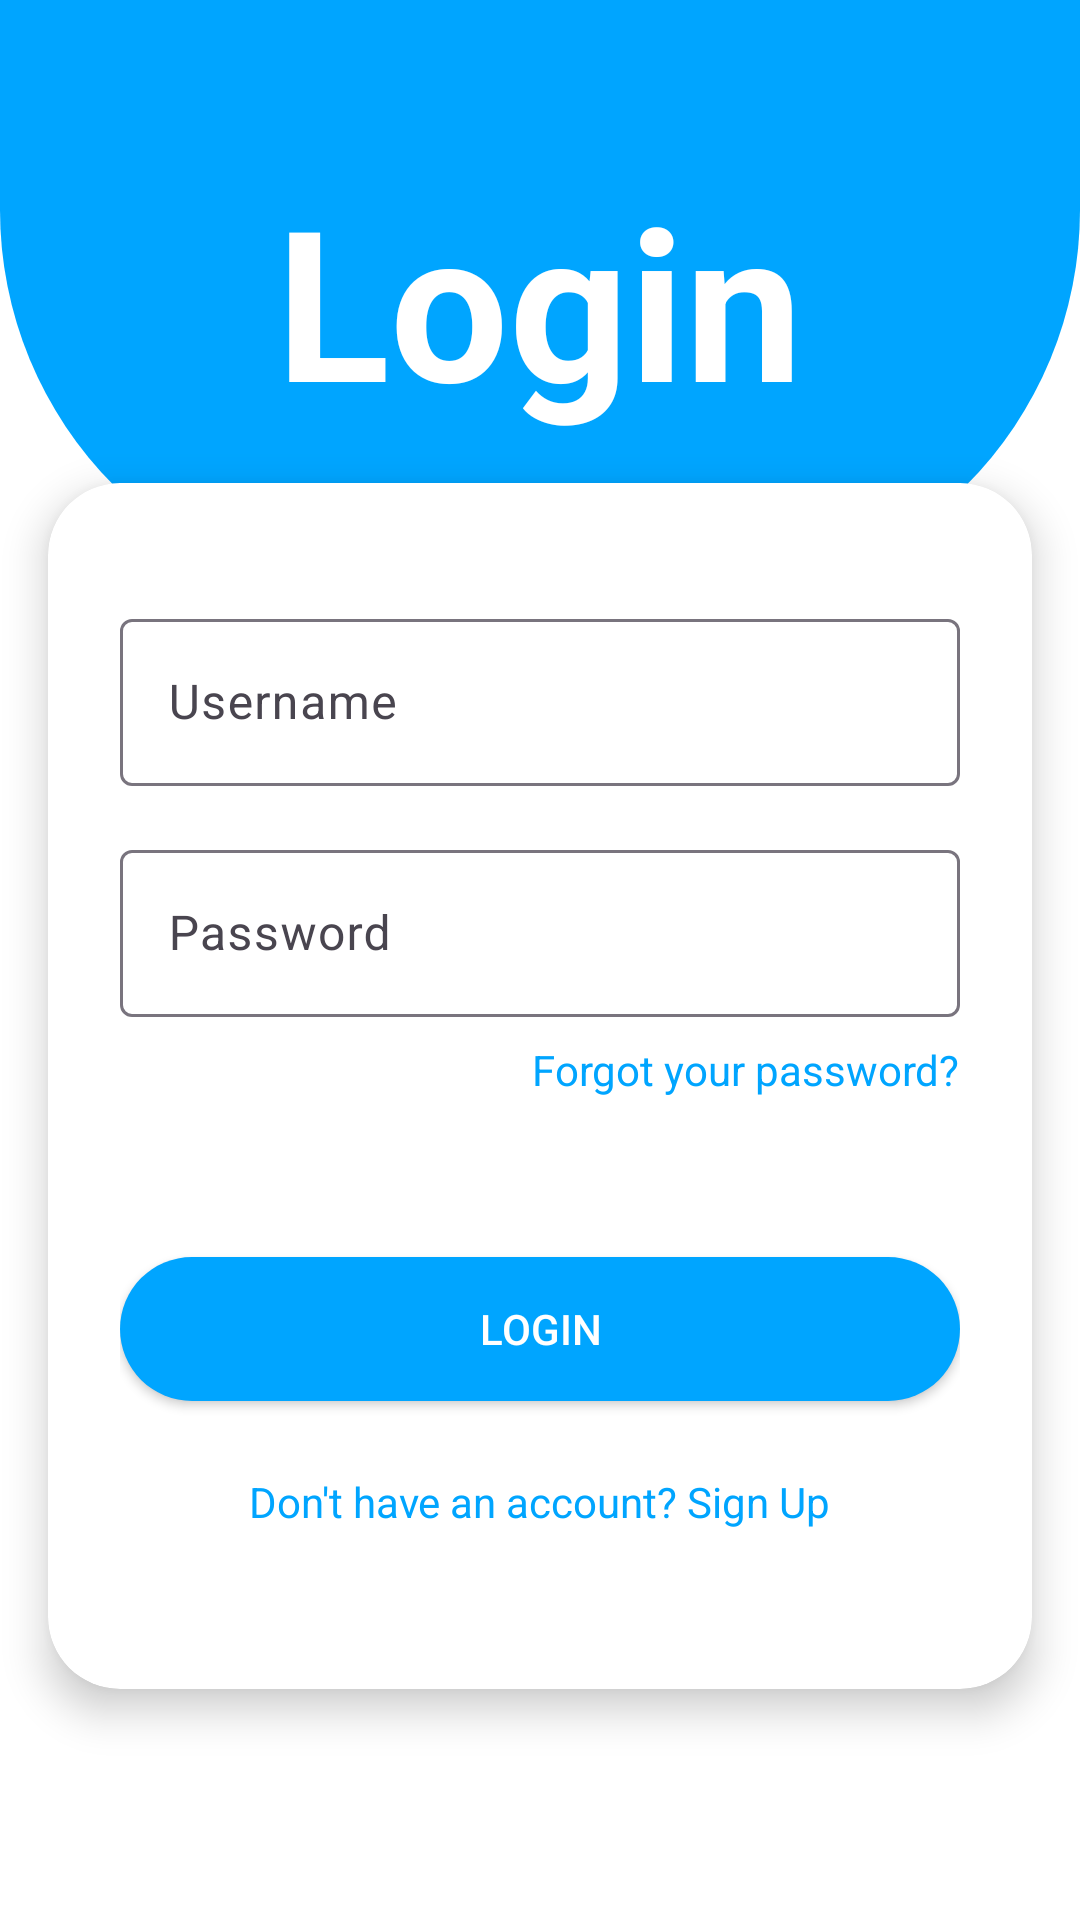

Reconstruct the res/layout file that produces this screen, plus the resources it refers to.
<!-- AndroidManifest.xml: application theme Theme.Charger_app -->
<!-- res/layout/activity_login.xml -->
<?xml version="1.0" encoding="utf-8"?>
<androidx.constraintlayout.widget.ConstraintLayout xmlns:android="http://schemas.android.com/apk/res/android"
    xmlns:app="http://schemas.android.com/apk/res-auto"
    xmlns:tools="http://schemas.android.com/tools"
    android:id="@+id/main"
    android:layout_width="match_parent"
    android:layout_height="match_parent"
    android:background="@color/background_color"
    tools:context=".LoginActivity">

    
    <LinearLayout
        android:id="@+id/header"
        android:layout_width="match_parent"
        android:layout_height="200dp"
        android:orientation="vertical"
        android:gravity="center"
        android:background="@drawable/semi_circle"
        app:layout_constraintTop_toTopOf="parent"
        app:layout_constraintStart_toStartOf="parent"
        app:layout_constraintEnd_toEndOf="parent">

        <TextView
            android:layout_width="wrap_content"
            android:layout_height="wrap_content"
            android:text="Login"
            android:textColor="@android:color/white"
            android:textSize="70sp"
            android:textStyle="bold" />
    </LinearLayout>

    
    <androidx.cardview.widget.CardView
        android:layout_width="0dp"
        android:layout_height="wrap_content"
        android:layout_margin="16dp"
        app:cardCornerRadius="24dp"
        app:cardElevation="8dp"
        app:layout_constraintTop_toBottomOf="@id/header"
        app:layout_constraintStart_toStartOf="parent"
        android:translationY="-55dp"
        app:layout_constraintEnd_toEndOf="parent">

        <LinearLayout
            android:layout_width="match_parent"
            android:layout_height="wrap_content"
            android:orientation="vertical"
            android:padding="24dp">

            <com.google.android.material.textfield.TextInputLayout
                android:layout_width="match_parent"
                android:layout_height="wrap_content"
                android:layout_marginTop="16dp">

                <com.google.android.material.textfield.TextInputEditText
                    android:id="@+id/etUsername"
                    android:layout_width="match_parent"
                    android:layout_height="wrap_content"
                    android:hint="Username"
                    android:inputType="textEmailAddress"
                    android:textColor="@color/text_color"
                    android:textColorHint="@color/hint_color" />
            </com.google.android.material.textfield.TextInputLayout>

            <com.google.android.material.textfield.TextInputLayout
                android:layout_width="match_parent"
                android:layout_height="wrap_content"
                android:layout_marginTop="16dp">

                <com.google.android.material.textfield.TextInputEditText
                    android:id="@+id/etPassword"
                    android:layout_width="match_parent"
                    android:layout_height="wrap_content"
                    android:hint="Password"
                    android:inputType="textPassword"
                    android:textColor="@color/text_color"
                    android:textColorHint="@color/hint_color" />
            </com.google.android.material.textfield.TextInputLayout>

            <TextView
                android:layout_width="wrap_content"
                android:layout_height="wrap_content"
                android:layout_gravity="end"
                android:layout_marginTop="8dp"
                android:minHeight="48dp"
                android:onClick="viewForgotPassword"
                android:text="Forgot your password?"
                android:textColor="@color/link_color"
                android:textSize="14sp" />

            <androidx.appcompat.widget.AppCompatButton
                android:id="@+id/btnLogin"
                style="@style/loginButton"
                android:layout_width="match_parent"
                android:layout_height="48dp"
                android:layout_marginTop="24dp"
                android:background="@drawable/round_button_background"
                android:backgroundTint="@color/button_color"
                android:text="LOGIN"
                android:textColor="@android:color/white" />

            <TextView
                android:id="@+id/tvSignUp"
                android:layout_width="wrap_content"
                android:layout_height="wrap_content"
                android:layout_gravity="center"
                android:layout_marginTop="24dp"
                android:minHeight="48dp"
                android:text="Don't have an account? Sign Up"
                android:textColor="@color/link_color"
                android:textSize="14sp" />

        </LinearLayout>
    </androidx.cardview.widget.CardView>

</androidx.constraintlayout.widget.ConstraintLayout>
<!-- resources referenced by this layout -->
<resources>
  <color name="background_color">#FFFFFF</color>
  <color name="button_color">#00A5FF</color>
  <color name="hint_color">#888888</color>
  <color name="link_color">#00A5FF</color>
  <color name="text_color">#000000</color>
  <!-- drawable round_button_background (drawable) -->
  <?xml version="1.0" encoding="utf-8"?>
  <shape xmlns:android="http://schemas.android.com/apk/res/android">
      <solid android:color="#00A5FF" />
      <corners android:radius="24dp"/>
  </shape>
  <!-- drawable semi_circle (drawable) -->
  <?xml version="1.0" encoding="utf-8"?>
  <shape xmlns:android="http://schemas.android.com/apk/res/android">
      <solid android:color="@color/header_color" />
      <corners android:bottomLeftRadius="130dp" android:bottomRightRadius="130dp" />
  </shape>
  <style name="Theme.Charger_app" parent="Base.Theme.Charger_app" />
  <color name="header_color">#00A5FF</color>
  <style name="Base.Theme.Charger_app" parent="Theme.Material3.DayNight.NoActionBar">
          
          
      </style>
</resources>
